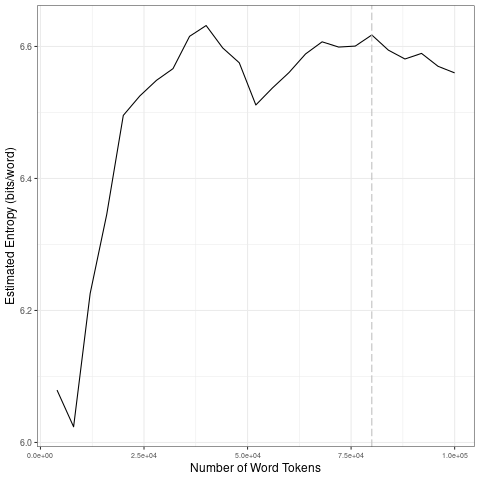

The data file committed next to this chart (first rows):
file, entropy.Corpus.Size, entropy.Entropy, sd.Corpus.Size, sd.SD
data/2021_by_es/2021-01-05_tokens_1-gram…, 4000, 6.079, 20000, 0.193
data/2021_by_es/2021-01-05_tokens_1-gram…, 8000, 6.024, 40000, 0.04492
data/2021_by_es/2021-01-05_tokens_1-gram…, 12000, 6.226, 60000, 0.0335
data/2021_by_es/2021-01-05_tokens_1-gram…, 16000, 6.346, 80000, 0.0106
data/2021_by_es/2021-01-05_tokens_1-gram…, 20000, 6.496, 1e+05, 0.01412
data/2021_by_es/2021-01-05_tokens_1-gram…, 24000, 6.525, 20000, 0.193
data/2021_by_es/2021-01-05_tokens_1-gram…, 28000, 6.549, 40000, 0.04492
data/2021_by_es/2021-01-05_tokens_1-gram…, 32000, 6.566, 60000, 0.0335
data/2021_by_es/2021-01-05_tokens_1-gram…, 36000, 6.615, 80000, 0.0106
data/2021_by_es/2021-01-05_tokens_1-gram…, 40000, 6.632, 1e+05, 0.01412
data/2021_by_es/2021-01-05_tokens_1-gram…, 44000, 6.598, 20000, 0.193
data/2021_by_es/2021-01-05_tokens_1-gram…, 48000, 6.575, 40000, 0.04492
data/2021_by_es/2021-01-05_tokens_1-gram…, 52000, 6.511, 60000, 0.0335
data/2021_by_es/2021-01-05_tokens_1-gram…, 56000, 6.537, 80000, 0.0106
data/2021_by_es/2021-01-05_tokens_1-gram…, 60000, 6.56, 1e+05, 0.01412
data/2021_by_es/2021-01-05_tokens_1-gram…, 64000, 6.589, 20000, 0.193
data/2021_by_es/2021-01-05_tokens_1-gram…, 68000, 6.607, 40000, 0.04492
data/2021_by_es/2021-01-05_tokens_1-gram…, 72000, 6.599, 60000, 0.0335
data/2021_by_es/2021-01-05_tokens_1-gram…, 76000, 6.601, 80000, 0.0106
data/2021_by_es/2021-01-05_tokens_1-gram…, 80000, 6.617, 1e+05, 0.01412
data/2021_by_es/2021-01-05_tokens_1-gram…, 84000, 6.594, 20000, 0.193
data/2021_by_es/2021-01-05_tokens_1-gram…, 88000, 6.581, 40000, 0.04492
data/2021_by_es/2021-01-05_tokens_1-gram…, 92000, 6.59, 60000, 0.0335
data/2021_by_es/2021-01-05_tokens_1-gram…, 96000, 6.57, 80000, 0.0106
data/2021_by_es/2021-01-05_tokens_1-gram…, 1e+05, 6.56, 1e+05, 0.01412
